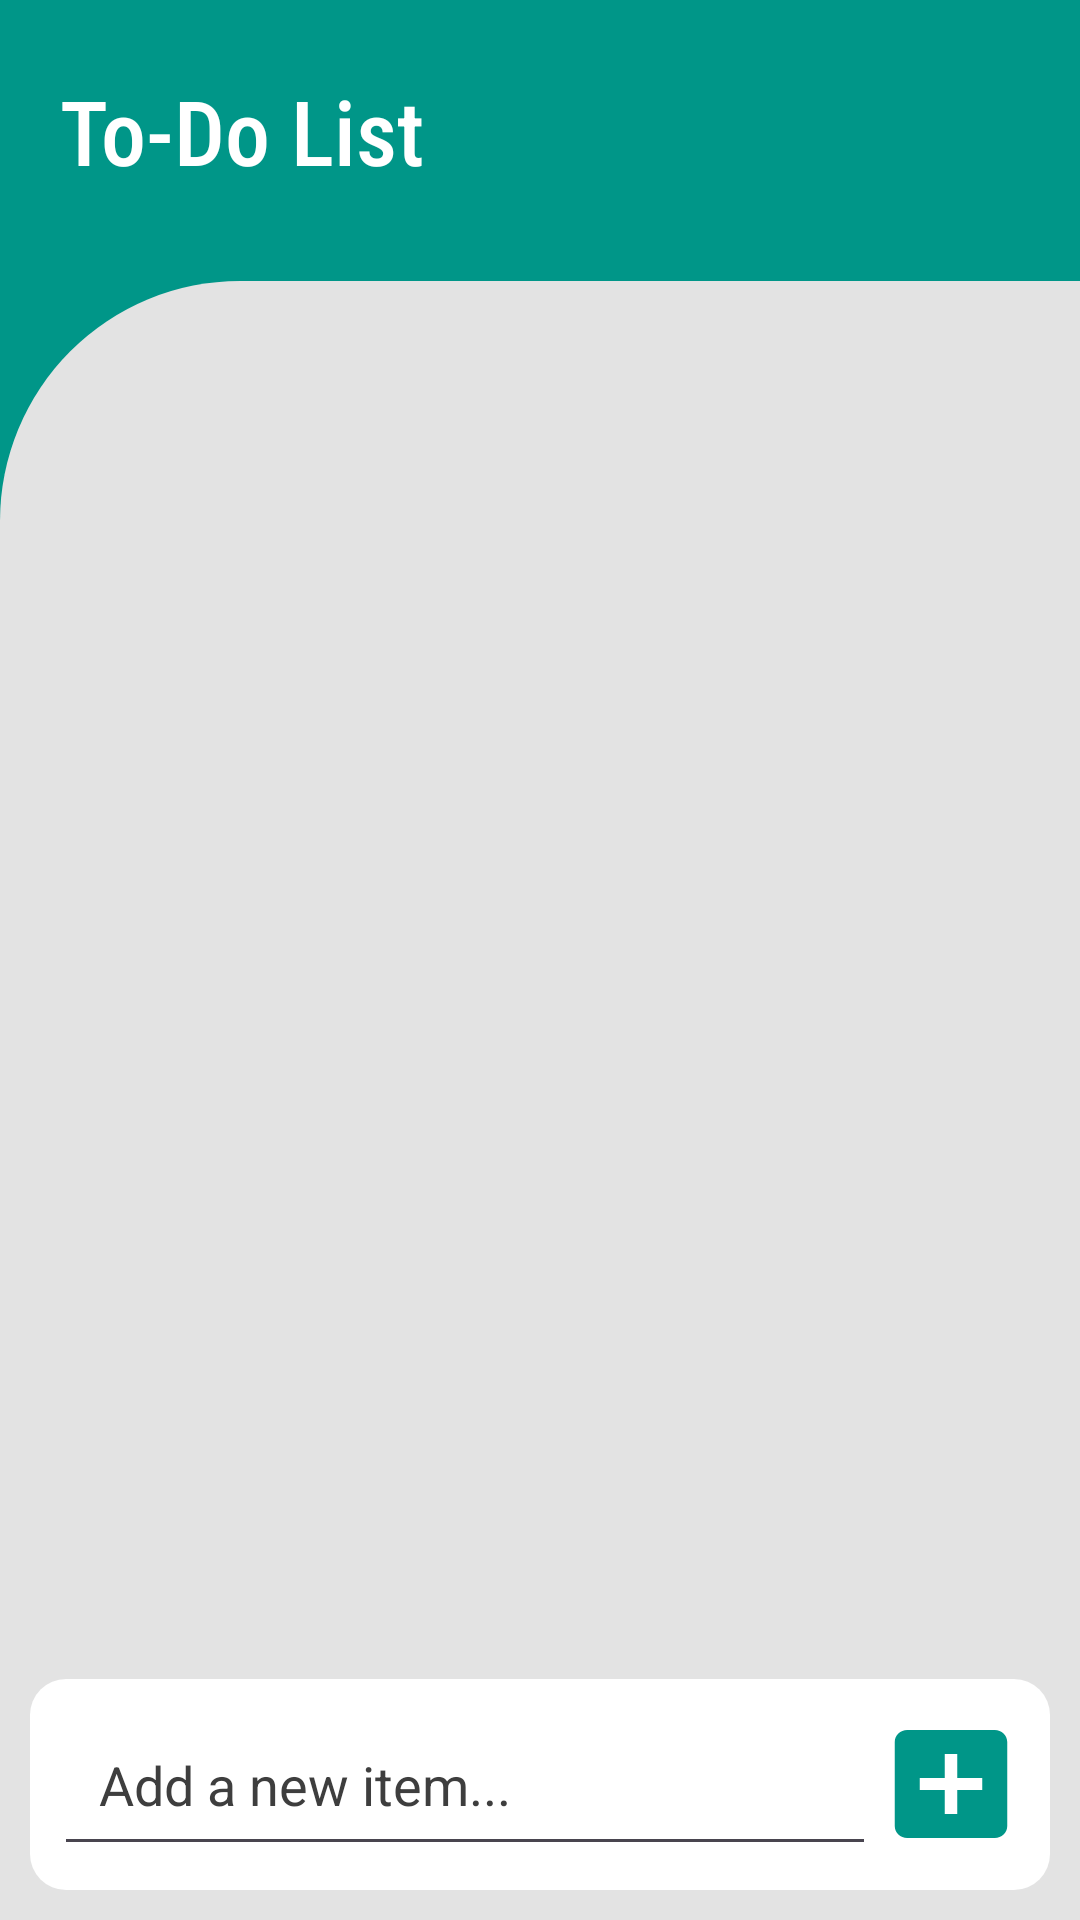

Produce the Android XML layout that renders to this screen, including the resource entries it uses.
<!-- AndroidManifest.xml: application theme Theme.SimpleCalculator -->
<!-- res/layout/fragment_todolist.xml -->
<?xml version="1.0" encoding="utf-8"?>
<androidx.constraintlayout.widget.ConstraintLayout xmlns:android="http://schemas.android.com/apk/res/android"
    xmlns:app="http://schemas.android.com/apk/res-auto"
    xmlns:tools="http://schemas.android.com/tools"
    android:layout_width="match_parent"
    android:layout_height="match_parent"
    android:background="@color/Blue">

    <TextView
        android:id="@+id/textView3"
        android:layout_width="match_parent"
        android:layout_height="wrap_content"
        android:layout_marginTop="40dp"
        android:fontFamily="sans-serif-condensed-medium"
        android:gravity="center_vertical"
        android:paddingLeft="20dp"
        android:text="To-Do List"
        android:textColor="@color/white"
        android:textSize="30sp"
        app:layout_constraintEnd_toEndOf="parent"
        app:layout_constraintStart_toStartOf="parent"
        app:layout_constraintTop_toTopOf="parent"
        app:layout_constraintBottom_toTopOf="@id/view" />

    <View
        android:id="@+id/view"
        android:layout_width="0dp"
        android:layout_height="0dp"
        android:layout_marginTop="30dp"
        android:background="@drawable/ui_bg"
        app:layout_constraintBottom_toBottomOf="parent"
        app:layout_constraintHeight_percent="0.88"
        app:layout_constraintLeft_toLeftOf="parent"
        app:layout_constraintRight_toRightOf="parent"
        app:layout_constraintTop_toBottomOf="@id/textView3"
        app:layout_constraintWidth_default="spread" />

    <ListView
        android:id="@+id/listView"
        android:layout_width="match_parent"
        android:layout_height="0dp"
        android:layout_marginLeft="30dp"
        android:layout_marginRight="30dp"
        android:layout_marginTop="60dp"
        android:backgroundTint="@color/Blue"
        android:divider="@android:color/transparent"
        android:dividerHeight="10dp"
        app:layout_constraintBottom_toTopOf="@id/footer"
        app:layout_constraintTop_toBottomOf="@id/textView3"
        app:layout_constraintEnd_toEndOf="parent"
        app:layout_constraintStart_toStartOf="parent" />

    <LinearLayout
        android:id="@+id/footer"
        android:gravity="center_vertical"
        android:layout_width="0dp"
        android:layout_height="wrap_content"
        android:orientation="horizontal"
        android:padding="8dp"
        android:layout_margin="10dp"
        android:background="@drawable/edittextbg"
        app:layout_constraintBottom_toBottomOf="parent"
        app:layout_constraintEnd_toEndOf="parent"
        app:layout_constraintStart_toStartOf="parent">

        <EditText
            android:id="@+id/editText"
            android:layout_width="0dp"
            android:layout_height="wrap_content"
            android:layout_weight="1"
            android:hint="Add a new item..."
            android:padding="15dp"
            android:textColor="@color/black"
            android:textColorHint="@color/darkGrey" />

        <Button
            android:id="@+id/addButton"
            android:layout_width="50dp"
            android:layout_height="wrap_content"
            android:background="@drawable/baseline_add_box_24"/>
    </LinearLayout>

</androidx.constraintlayout.widget.ConstraintLayout>
<!-- resources referenced by this layout -->
<resources>
  <color name="Blue">#009688</color>
  <color name="black">#FF000000</color>
  <color name="darkGrey">#3e3e3e</color>
  <color name="white">#FFFFFFFF</color>
  <!-- drawable baseline_add_box_24 (drawable) -->
  <?xml version="1.0" encoding="utf-8"?>
  <vector xmlns:android="http://schemas.android.com/apk/res/android" android:height="24dp" android:tint="@color/Blue" android:viewportHeight="24" android:viewportWidth="24" android:width="24dp">
  
      <path android:fillColor="@android:color/white" android:pathData="M19,3L5,3c-1.11,0 -2,0.9 -2,2v14c0,1.1 0.89,2 2,2h14c1.1,0 2,-0.9 2,-2L21,5c0,-1.1 -0.9,-2 -2,-2zM17,13h-4v4h-2v-4L7,13v-2h4L11,7h2v4h4v2z"/>
  
  </vector>
  <!-- drawable edittextbg (drawable) -->
  <shape xmlns:android="http://schemas.android.com/apk/res/android"
      android:shape="rectangle">
      <corners android:bottomRightRadius="12dp" android:bottomLeftRadius="12dp"
          android:topLeftRadius="12dp" android:topRightRadius="12dp"/>
      
      <solid android:color="#ffff" /> 
  </shape>
  <!-- drawable ui_bg (drawable) -->
  <?xml version="1.0" encoding="utf-8"?>
  <shape xmlns:android="http://schemas.android.com/apk/res/android"
      android:shape="rectangle">
  
      
      <solid android:color="@color/Grey"/>
  
      
      <corners android:topLeftRadius="80dp" />
  
  </shape>
  <style name="Theme.SimpleCalculator" parent="Base.Theme.SimpleCalculator" />
  <color name="Grey">#e3e3e3</color>
  <style name="Base.Theme.SimpleCalculator" parent="Theme.Material3.Light.NoActionBar">
          
          <item name="colorPrimary">@color/Blue</item>
      </style>
</resources>
